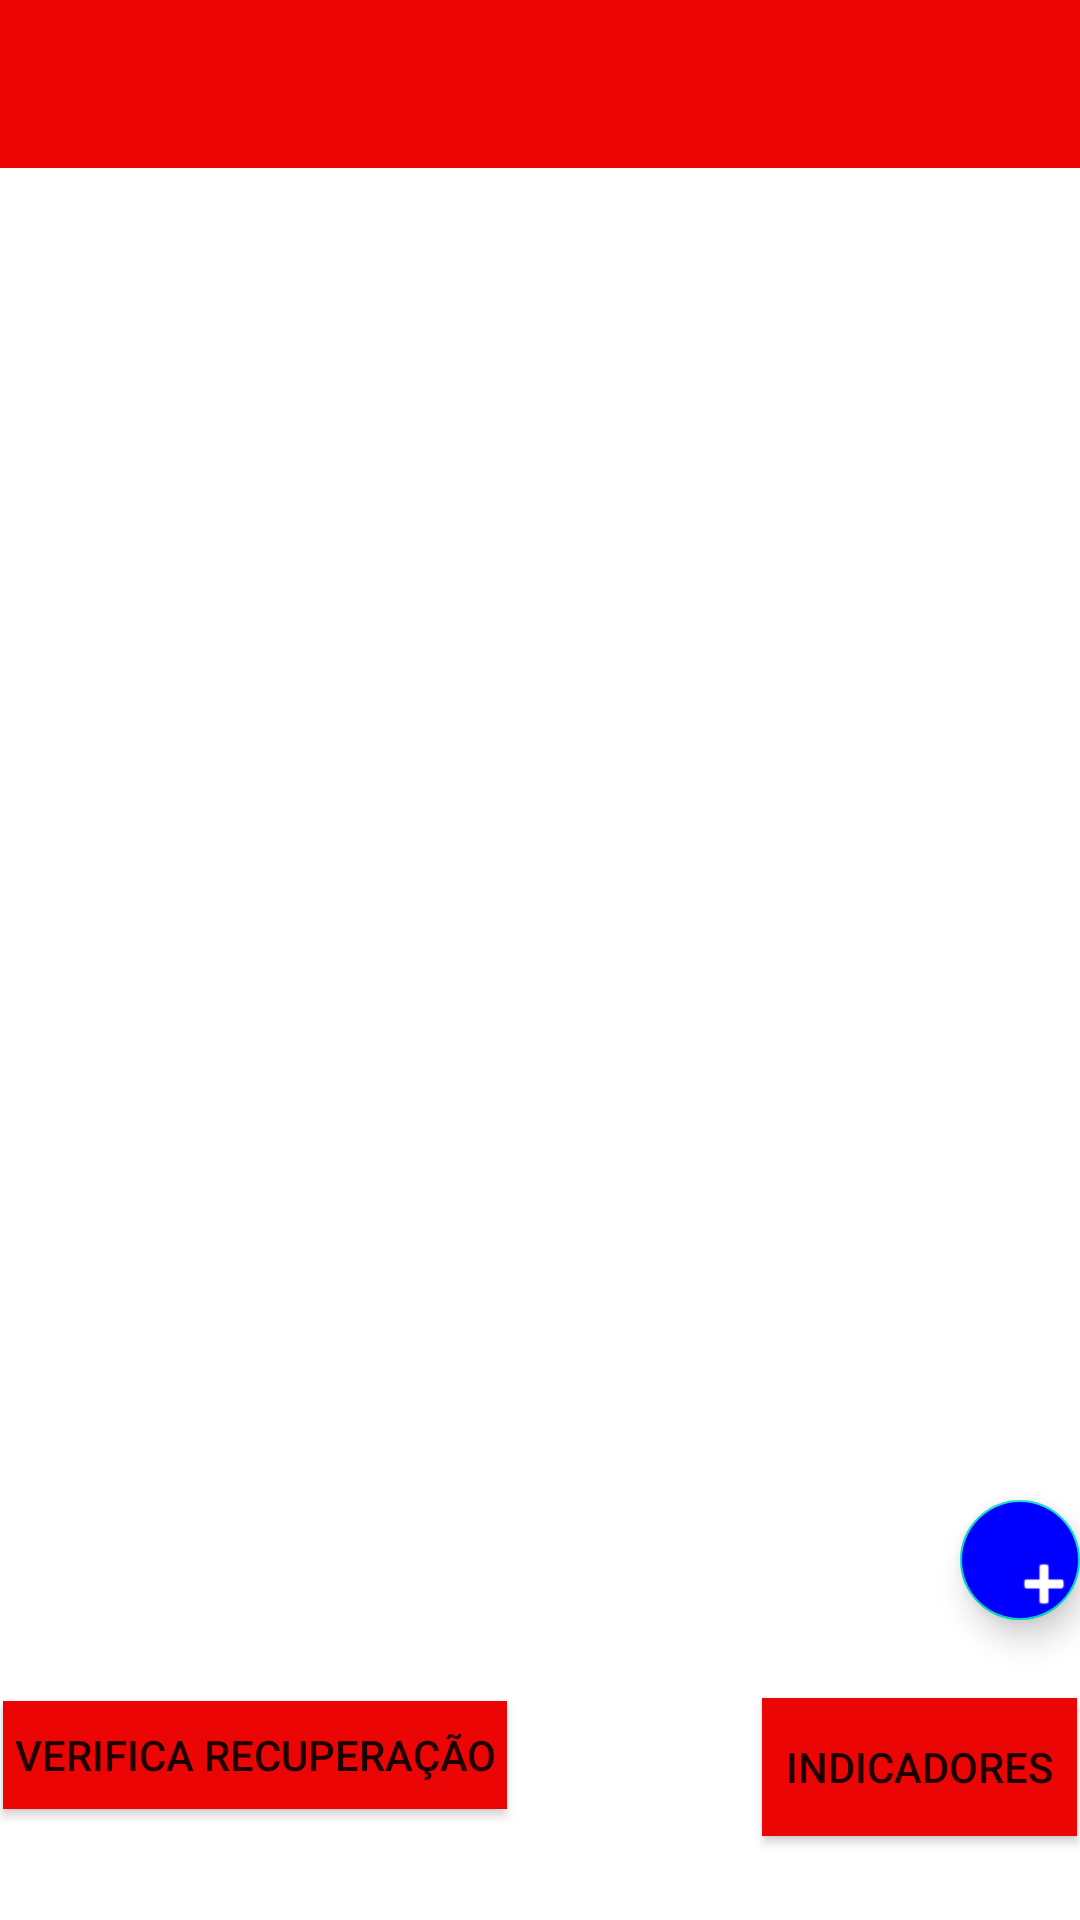

The Android layout XML behind this screen, and the referenced resources:
<!-- AndroidManifest.xml: application theme Theme.AppGestaoDeEnsino -->
<!-- res/layout/activity_main.xml -->
<?xml version="1.0" encoding="utf-8"?>
<androidx.coordinatorlayout.widget.CoordinatorLayout xmlns:android="http://schemas.android.com/apk/res/android"
    xmlns:app="http://schemas.android.com/apk/res-auto"
    xmlns:tools="http://schemas.android.com/tools"
    android:layout_width="match_parent"
    android:layout_height="match_parent"
    tools:context=".Activity.MainActivity"
    >

    <com.google.android.material.appbar.AppBarLayout
        android:layout_width="match_parent"
        android:layout_height="wrap_content"/>

    <androidx.appcompat.widget.Toolbar
        android:id="@+id/toolbar"
        android:background="#EC0505"
        android:layout_width="match_parent"
        android:layout_height="?attr/actionBarSize">

    </androidx.appcompat.widget.Toolbar>

    <com.google.android.material.floatingactionbutton.FloatingActionButton
        android:id="@+id/fab"
        android:layout_width="wrap_content"
        android:layout_height="wrap_content"
        android:layout_marginStart="320dp"
        android:layout_marginTop="500dp"
        android:backgroundTint="#00f"
        app:srcCompat="@android:drawable/ic_input_add"
        app:tint="#fff"/>


<include layout="@layout/content_main" />
    </androidx.coordinatorlayout.widget.CoordinatorLayout>
<!-- res/layout/content_main.xml (included above) -->
<?xml version="1.0" encoding="utf-8"?>
<LinearLayout xmlns:android="http://schemas.android.com/apk/res/android"
    xmlns:app="http://schemas.android.com/apk/res-auto"
    android:layout_width="match_parent"
    android:layout_height="670dp"
    android:orientation="vertical"
    app:layout_behavior="@string/appbar_scrolling_view_behavior">

    <ListView
        android:id="@+id/lvAluno"
        android:layout_width="match_parent"

        android:layout_height="560dp"
        android:layout_gravity="center"></ListView>

    <RelativeLayout
        android:layout_width="match_parent"
        android:layout_height="match_parent"

        >


        <Button
            android:id="@+id/btVerificaRecuperacao"
            android:layout_width="wrap_content"
            android:layout_height="36dp"
            android:layout_alignParentStart="true"
            android:layout_alignParentTop="true"
            android:layout_alignParentEnd="true"
            android:layout_marginStart="1dp"
            android:layout_marginTop="7dp"
            android:layout_marginEnd="191dp"
            android:layout_weight="1"
            android:autoText="false"
            android:background="#EC0505"
            android:text="@string/verifica_recupera_o_v1"
            />

        <Button
            android:id="@+id/btnQtdRecuperacao"
            android:layout_width="wrap_content"
            android:layout_height="46dp"
            android:layout_alignParentStart="true"
            android:layout_alignParentTop="true"

            android:layout_alignParentEnd="true"
            android:layout_alignParentBottom="true"
            android:layout_marginStart="254dp"
            android:layout_marginTop="6dp"
            android:layout_marginEnd="1dp"
            android:layout_marginBottom="58dp"
            android:layout_weight="1"
            android:background="#EC0505"
            android:text="@string/indicadores_v1" />

    </RelativeLayout>

</LinearLayout>
<!-- resources referenced by this layout -->
<resources>
  <string name="indicadores_v1">indicadores</string>
  <string name="verifica_recupera_o_v1">Verifica Recuperação</string>
  <style name="Theme.AppGestaoDeEnsino" parent="Theme.MaterialComponents.DayNight.DarkActionBar">
          
          <item name="colorPrimary">#EC0505</item>
          <item name="colorPrimaryVariant">#E3041D</item>
          <item name="colorOnPrimary">@color/white</item>
          
          <item name="colorSecondary">@color/teal_200</item>
          <item name="colorSecondaryVariant">@color/teal_700</item>
          <item name="colorOnSecondary">@color/black</item>
          
          <item name="android:statusBarColor" tools:targetApi="l">?attr/colorPrimaryVariant</item>
          
      </style>
  <color name="white">#FFFFFFFF</color>
  <color name="teal_200">#FF03DAC5</color>
  <color name="teal_700">#FF018786</color>
  <color name="black">#FF000000</color>
</resources>
